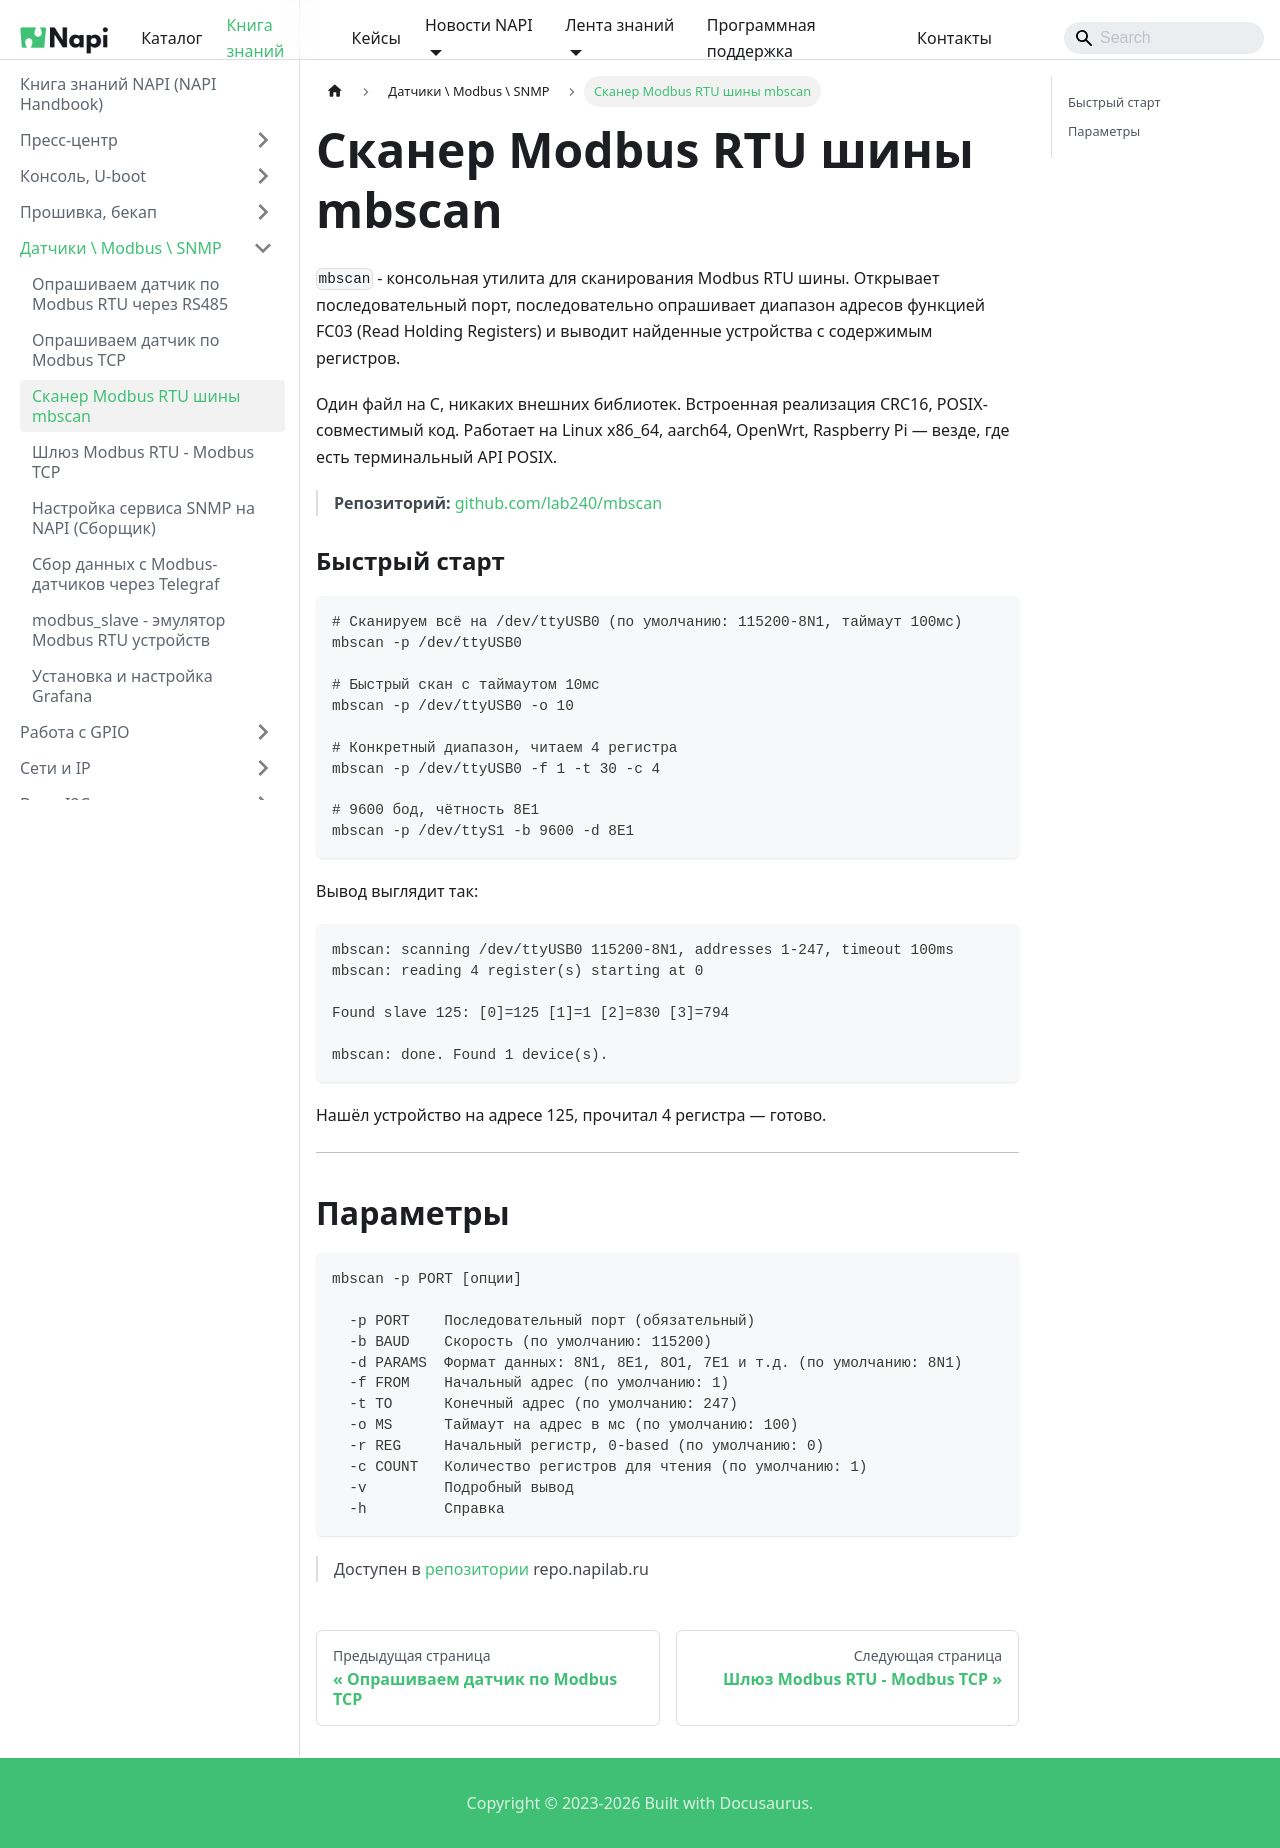

repository: lab240/napi-www · page: software/sensors/mbscan/index.html · generator: docusaurus

---
sidebar_position: 54
---

# Сканер Modbus RTU шины mbscan

`mbscan` - консольная утилита для сканирования Modbus RTU шины. Открывает последовательный порт, последовательно опрашивает диапазон адресов функцией FC03 (Read Holding Registers) и выводит найденные устройства с содержимым регистров.

Один файл на C, никаких внешних библиотек. Встроенная реализация CRC16, POSIX-совместимый код. Работает на Linux x86_64, aarch64, OpenWrt, Raspberry Pi — везде, где есть терминальный API POSIX.

>**Репозиторий:** [github.com/lab240/mbscan](https://github.com/lab240/mbscan)

### Быстрый старт

```bash
# Сканируем всё на /dev/ttyUSB0 (по умолчанию: 115200-8N1, таймаут 100мс)
mbscan -p /dev/ttyUSB0

# Быстрый скан с таймаутом 10мс
mbscan -p /dev/ttyUSB0 -o 10

# Конкретный диапазон, читаем 4 регистра
mbscan -p /dev/ttyUSB0 -f 1 -t 30 -c 4

# 9600 бод, чётность 8E1
mbscan -p /dev/ttyS1 -b 9600 -d 8E1
```

Вывод выглядит так:

```
mbscan: scanning /dev/ttyUSB0 115200-8N1, addresses 1-247, timeout 100ms
mbscan: reading 4 register(s) starting at 0

Found slave 125: [0]=125 [1]=1 [2]=830 [3]=794

mbscan: done. Found 1 device(s).
```

Нашёл устройство на адресе 125, прочитал 4 регистра — готово.

---

## Параметры

```
mbscan -p PORT [опции]

  -p PORT    Последовательный порт (обязательный)
  -b BAUD    Скорость (по умолчанию: 115200)
  -d PARAMS  Формат данных: 8N1, 8E1, 8O1, 7E1 и т.д. (по умолчанию: 8N1)
  -f FROM    Начальный адрес (по умолчанию: 1)
  -t TO      Конечный адрес (по умолчанию: 247)
  -o MS      Таймаут на адрес в мс (по умолчанию: 100)
  -r REG     Начальный регистр, 0-based (по умолчанию: 0)
  -c COUNT   Количество регистров для чтения (по умолчанию: 1)
  -v         Подробный вывод
  -h         Справка
```

> Доступен в [репозитории](/downloads/github/#apt-репозиторий) repo.napilab.ru
